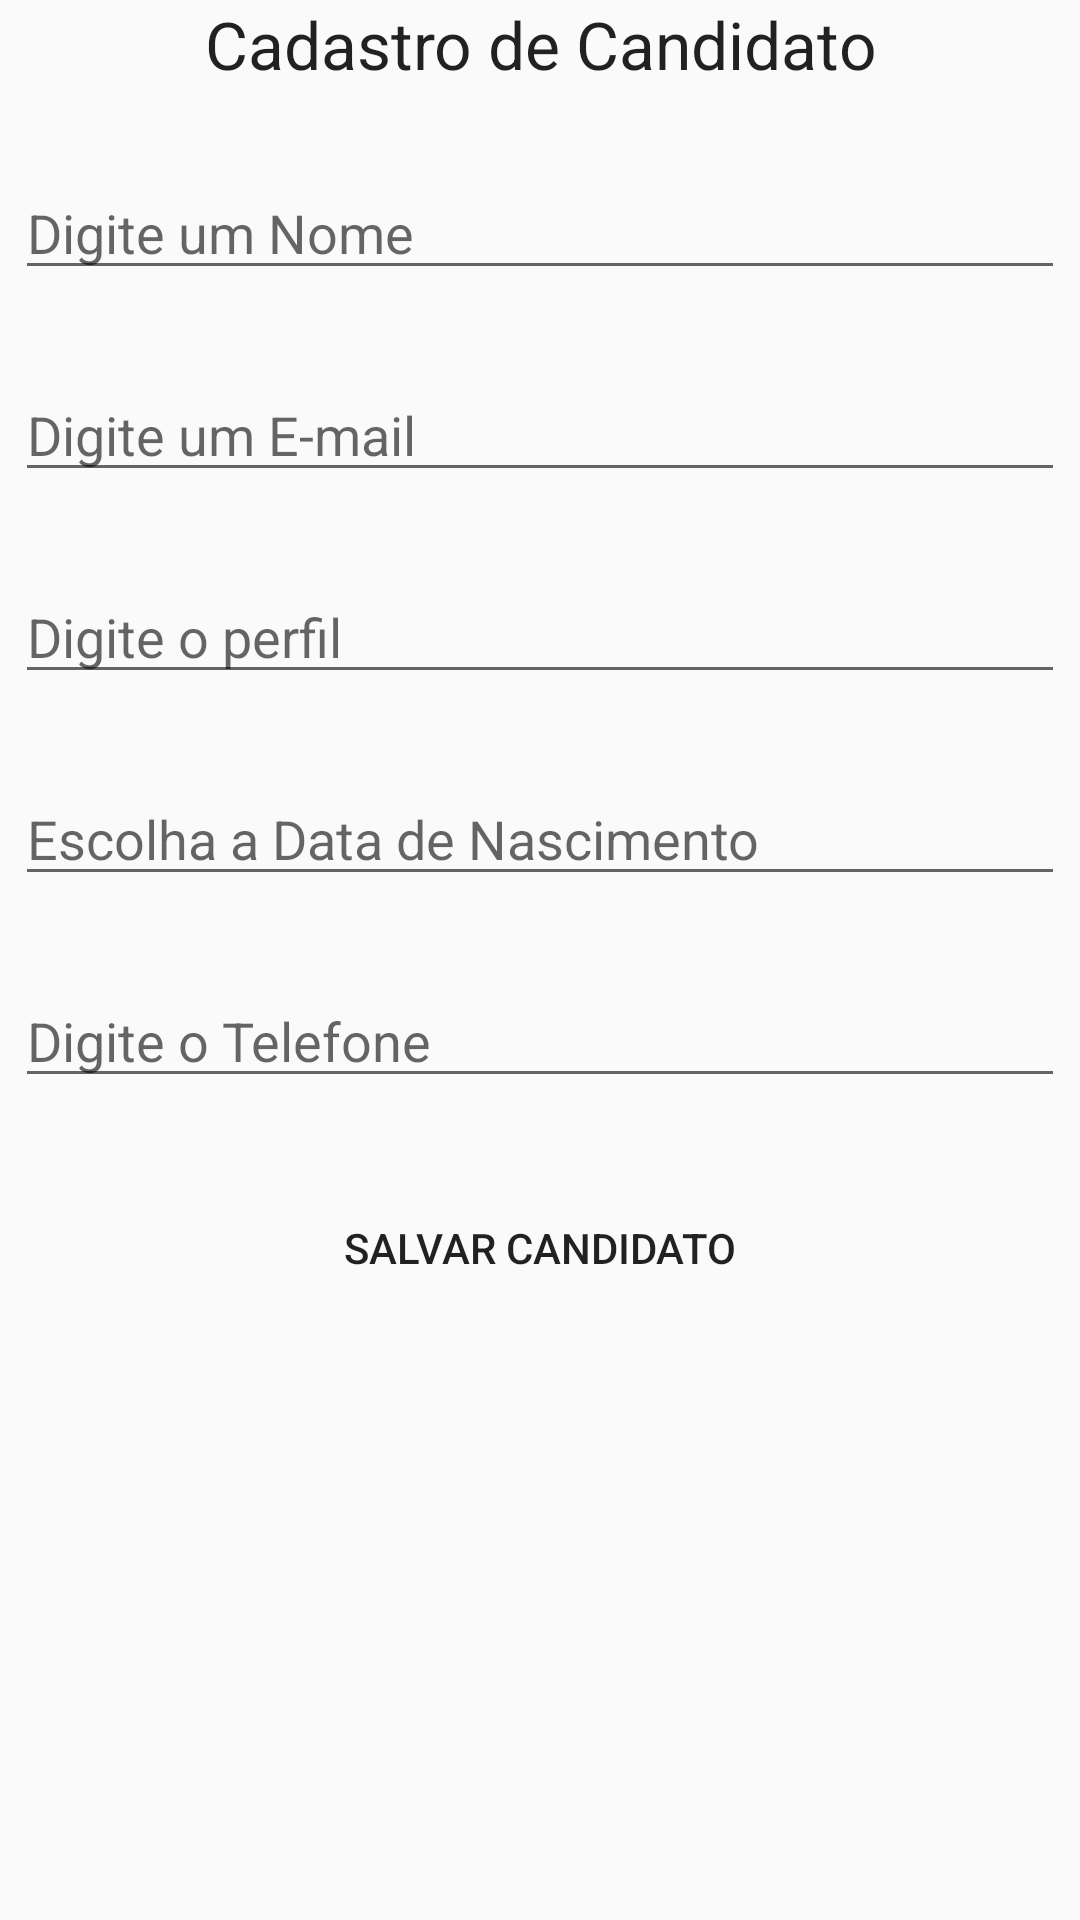

This screen was rendered from an Android layout file. Write that file and the resources it references.
<!-- AndroidManifest.xml: application theme AppTheme -->
<!-- res/layout/activity_candidato_insert.xml -->
<?xml version="1.0" encoding="utf-8"?>
<LinearLayout xmlns:android="http://schemas.android.com/apk/res/android"
    xmlns:tools="http://schemas.android.com/tools"
    android:layout_width="fill_parent"
    android:layout_height="fill_parent"
    android:orientation="vertical">


    <TextView
        android:layout_width="match_parent"
        android:layout_height="wrap_content"
        android:layout_gravity="center_horizontal"
        android:gravity="center_horizontal"
        android:text="Cadastro de Candidato"
        android:textAppearance="@style/TextAppearance.AppCompat.Large"
        tools:textSize="20sp" />

    <EditText
        android:id="@+id/edt_nome"
        android:layout_width="350dp"
        android:layout_height="wrap_content"
        android:layout_gravity="center_horizontal"
        android:layout_marginTop="26dp"
        android:ems="10"
        android:hint="Digite um Nome"
        android:inputType="textAutoComplete" />

    <EditText
        android:id="@+id/edt_email"
        android:layout_width="350dp"
        android:layout_height="wrap_content"
        android:layout_gravity="center_horizontal"
        android:layout_marginTop="26dp"
        android:ems="10"
        android:hint="Digite um E-mail"
        android:inputType="textEmailAddress" />

    <EditText
        android:id="@+id/edt_perfil"
        android:layout_width="350dp"
        android:layout_height="wrap_content"
        android:layout_gravity="center_horizontal"
        android:layout_marginTop="26dp"
        android:ems="10"
        android:hint="Digite o perfil"
        android:inputType="none" />

    <EditText
        android:id="@+id/edt_data_nasc"
        android:layout_width="350dp"
        android:layout_height="wrap_content"
        android:layout_gravity="center_horizontal"
        android:layout_marginTop="26dp"
        android:ems="10"
        android:hint="Escolha a Data de Nascimento"
        android:inputType="date" />

    <EditText
        android:id="@+id/edt_telefone"
        android:layout_width="350dp"
        android:layout_height="wrap_content"
        android:layout_gravity="center_horizontal"
        android:layout_marginTop="26dp"
        android:ems="10"
        android:hint="Digite o Telefone"
        android:inputType="phone" />

    <Button
        android:id="@+id/buttonSalvarCandidato"
        style="@style/Widget.AppCompat.Button.Borderless.Colored"
        android:layout_width="match_parent"
        android:layout_height="wrap_content"
        android:layout_marginTop="26dp"
        android:text="Salvar Candidato"
        android:textAppearance="@style/TextAppearance.AppCompat.Button" />
</LinearLayout>
<!-- resources referenced by this layout -->
<resources>
  <style name="AppTheme" parent="Theme.AppCompat.Light.NoActionBar">
          
          <item name="colorPrimary">@color/colorPrimary</item>
          <item name="colorPrimaryDark">@color/colorPrimaryDark</item>
          <item name="colorAccent">@color/colorAccent</item>
          <item name="windowNoTitle">true</item>
          <item name="windowActionBar">false</item>
      </style>
  <color name="colorPrimary">#008577</color>
  <color name="colorPrimaryDark">#00574B</color>
  <color name="colorAccent">#D81B60</color>
</resources>
